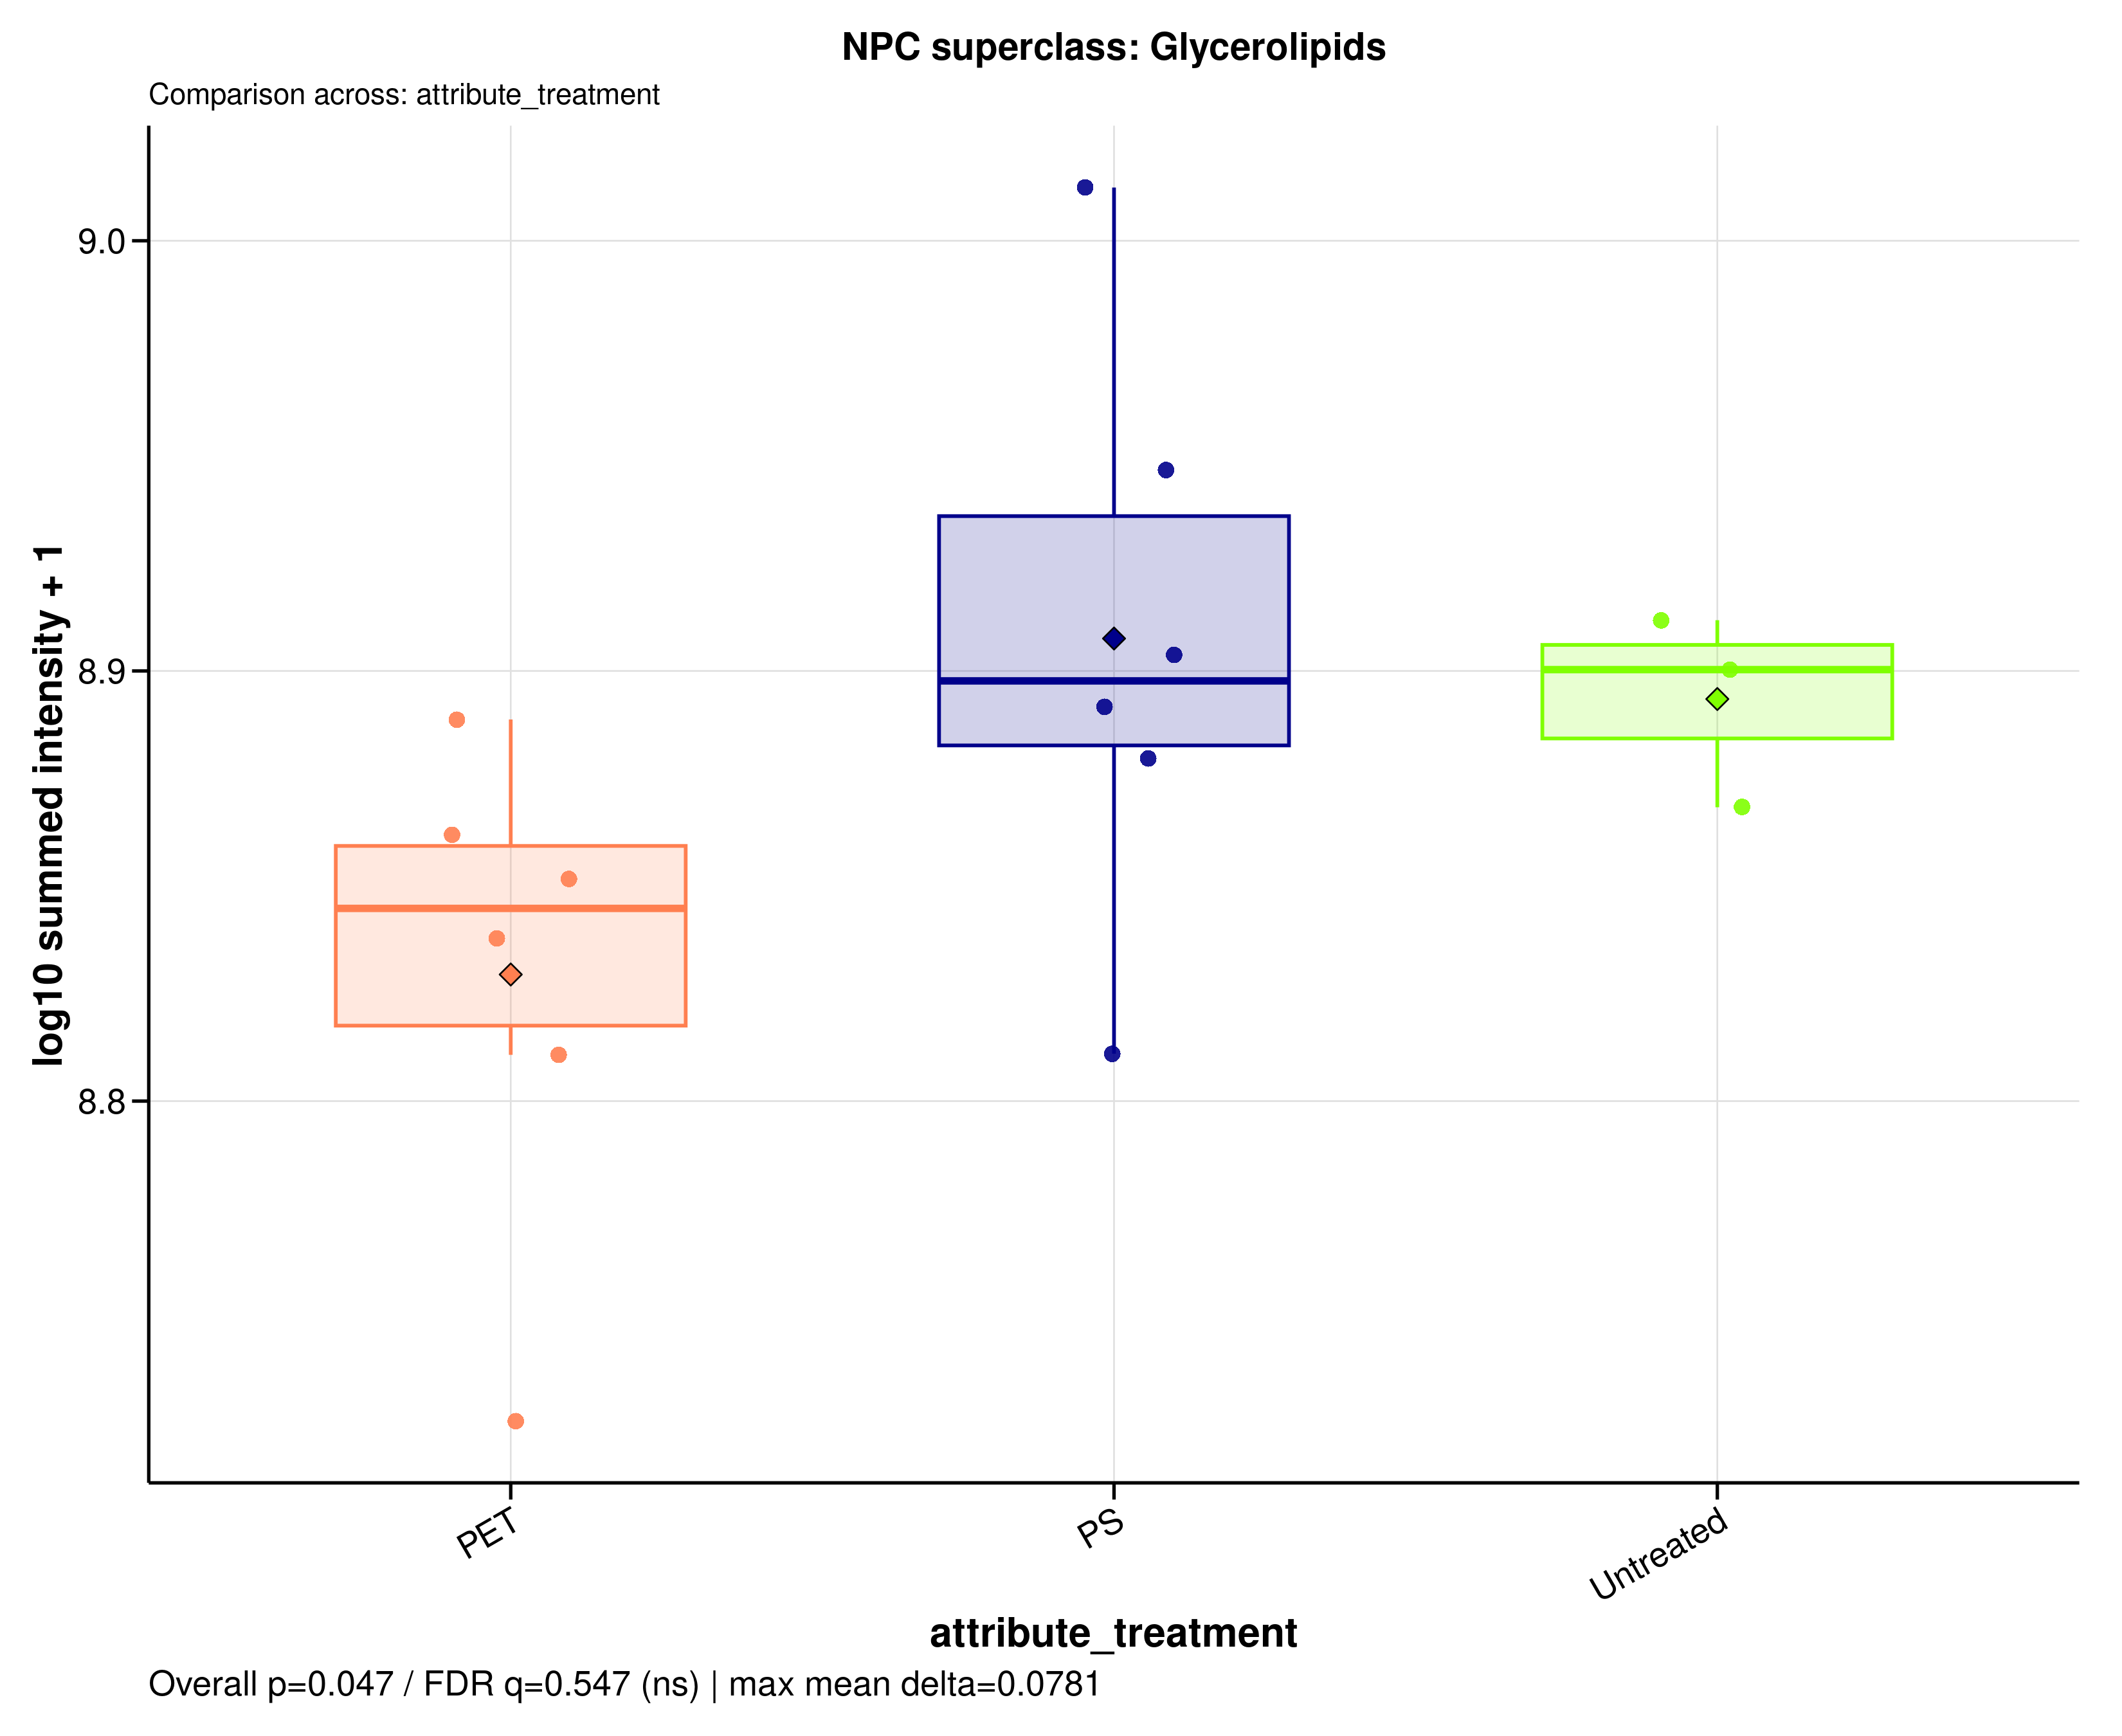

The table this chart was drawn from, first rows:
sample_id	group	data_source	npc_level	npc_term	npc_label	npc_plot_label	npc_pathway	npc_superclass	npc_class	n_features	summed_intensity	plot_intensity	npc_overall_test	npc_overall_p_value	npc_overall_q_value	npc_overall_significance	npc_max_mean_difference	npc_max_median_difference
A549_110626_PET05	PET	raw	superclass	Glycerolipids	NPC superclass: Glycerolipids	Glycerolipids	Fatty acids	Glycerolipids	Diacylglycerols | Fatty alcohols | Glyce…	91	646777337	8.811	kruskal_wallis	0.04677	0.5469	ns	0.07811	0.05551
A549_110626_PET100	PET	raw	superclass	Glycerolipids	NPC superclass: Glycerolipids	Glycerolipids	Fatty acids	Glycerolipids	Diacylglycerols | Fatty alcohols | Glyce…	91	710706759	8.852	kruskal_wallis	0.04677	0.5469	ns	0.07811	0.05551
A549_110626_PS05	PS	raw	superclass	Glycerolipids	NPC superclass: Glycerolipids	Glycerolipids	Fatty acids	Glycerolipids	Diacylglycerols | Fatty alcohols | Glyce…	91	647181933	8.811	kruskal_wallis	0.04677	0.5469	ns	0.07811	0.05551
A549_110626_PS100	PS	raw	superclass	Glycerolipids	NPC superclass: Glycerolipids	Glycerolipids	Fatty acids	Glycerolipids	Diacylglycerols | Fatty alcohols | Glyce…	91	758003028	8.88	kruskal_wallis	0.04677	0.5469	ns	0.07811	0.05551
A549_110626_untreated	Untreated	raw	superclass	Glycerolipids	NPC superclass: Glycerolipids	Glycerolipids	Fatty acids	Glycerolipids	Diacylglycerols | Fatty alcohols | Glyce…	91	738420837	8.868	kruskal_wallis	0.04677	0.5469	ns	0.07811	0.05551
A549_180626_PET05	PET	raw	superclass	Glycerolipids	NPC superclass: Glycerolipids	Glycerolipids	Fatty acids	Glycerolipids	Diacylglycerols | Fatty alcohols | Glyce…	91	531669515	8.726	kruskal_wallis	0.04677	0.5469	ns	0.07811	0.05551
A549_180626_PET100	PET	raw	superclass	Glycerolipids	NPC superclass: Glycerolipids	Glycerolipids	Fatty acids	Glycerolipids	Diacylglycerols | Fatty alcohols | Glyce…	91	688501887	8.838	kruskal_wallis	0.04677	0.5469	ns	0.07811	0.05551
A549_180626_PS05	PS	raw	superclass	Glycerolipids	NPC superclass: Glycerolipids	Glycerolipids	Fatty acids	Glycerolipids	Diacylglycerols | Fatty alcohols | Glyce…	91	779332891	8.892	kruskal_wallis	0.04677	0.5469	ns	0.07811	0.05551
A549_180626_PS100	PS	raw	superclass	Glycerolipids	NPC superclass: Glycerolipids	Glycerolipids	Fatty acids	Glycerolipids	Diacylglycerols | Fatty alcohols | Glyce…	91	884653917	8.947	kruskal_wallis	0.04677	0.5469	ns	0.07811	0.05551
A549_180626_untreated	Untreated	raw	superclass	Glycerolipids	NPC superclass: Glycerolipids	Glycerolipids	Fatty acids	Glycerolipids	Diacylglycerols | Fatty alcohols | Glyce…	91	816203921	8.912	kruskal_wallis	0.04677	0.5469	ns	0.07811	0.05551
A549_210626_PET05	PET	raw	superclass	Glycerolipids	NPC superclass: Glycerolipids	Glycerolipids	Fatty acids	Glycerolipids	Diacylglycerols | Fatty alcohols | Glyce…	91	727556248	8.862	kruskal_wallis	0.04677	0.5469	ns	0.07811	0.05551
A549_210626_PET100	PET	raw	superclass	Glycerolipids	NPC superclass: Glycerolipids	Glycerolipids	Fatty acids	Glycerolipids	Diacylglycerols | Fatty alcohols | Glyce…	91	773952942	8.889	kruskal_wallis	0.04677	0.5469	ns	0.07811	0.05551
A549_210626_PS05	PS	raw	superclass	Glycerolipids	NPC superclass: Glycerolipids	Glycerolipids	Fatty acids	Glycerolipids	Diacylglycerols | Fatty alcohols | Glyce…	91	801035650	8.904	kruskal_wallis	0.04677	0.5469	ns	0.07811	0.05551
A549_210626_PS100	PS	raw	superclass	Glycerolipids	NPC superclass: Glycerolipids	Glycerolipids	Fatty acids	Glycerolipids	Diacylglycerols | Fatty alcohols | Glyce…	91	1028904708	9.012	kruskal_wallis	0.04677	0.5469	ns	0.07811	0.05551
A549_210626_untreated	Untreated	raw	superclass	Glycerolipids	NPC superclass: Glycerolipids	Glycerolipids	Fatty acids	Glycerolipids	Diacylglycerols | Fatty alcohols | Glyce…	91	794890291	8.9	kruskal_wallis	0.04677	0.5469	ns	0.07811	0.05551
